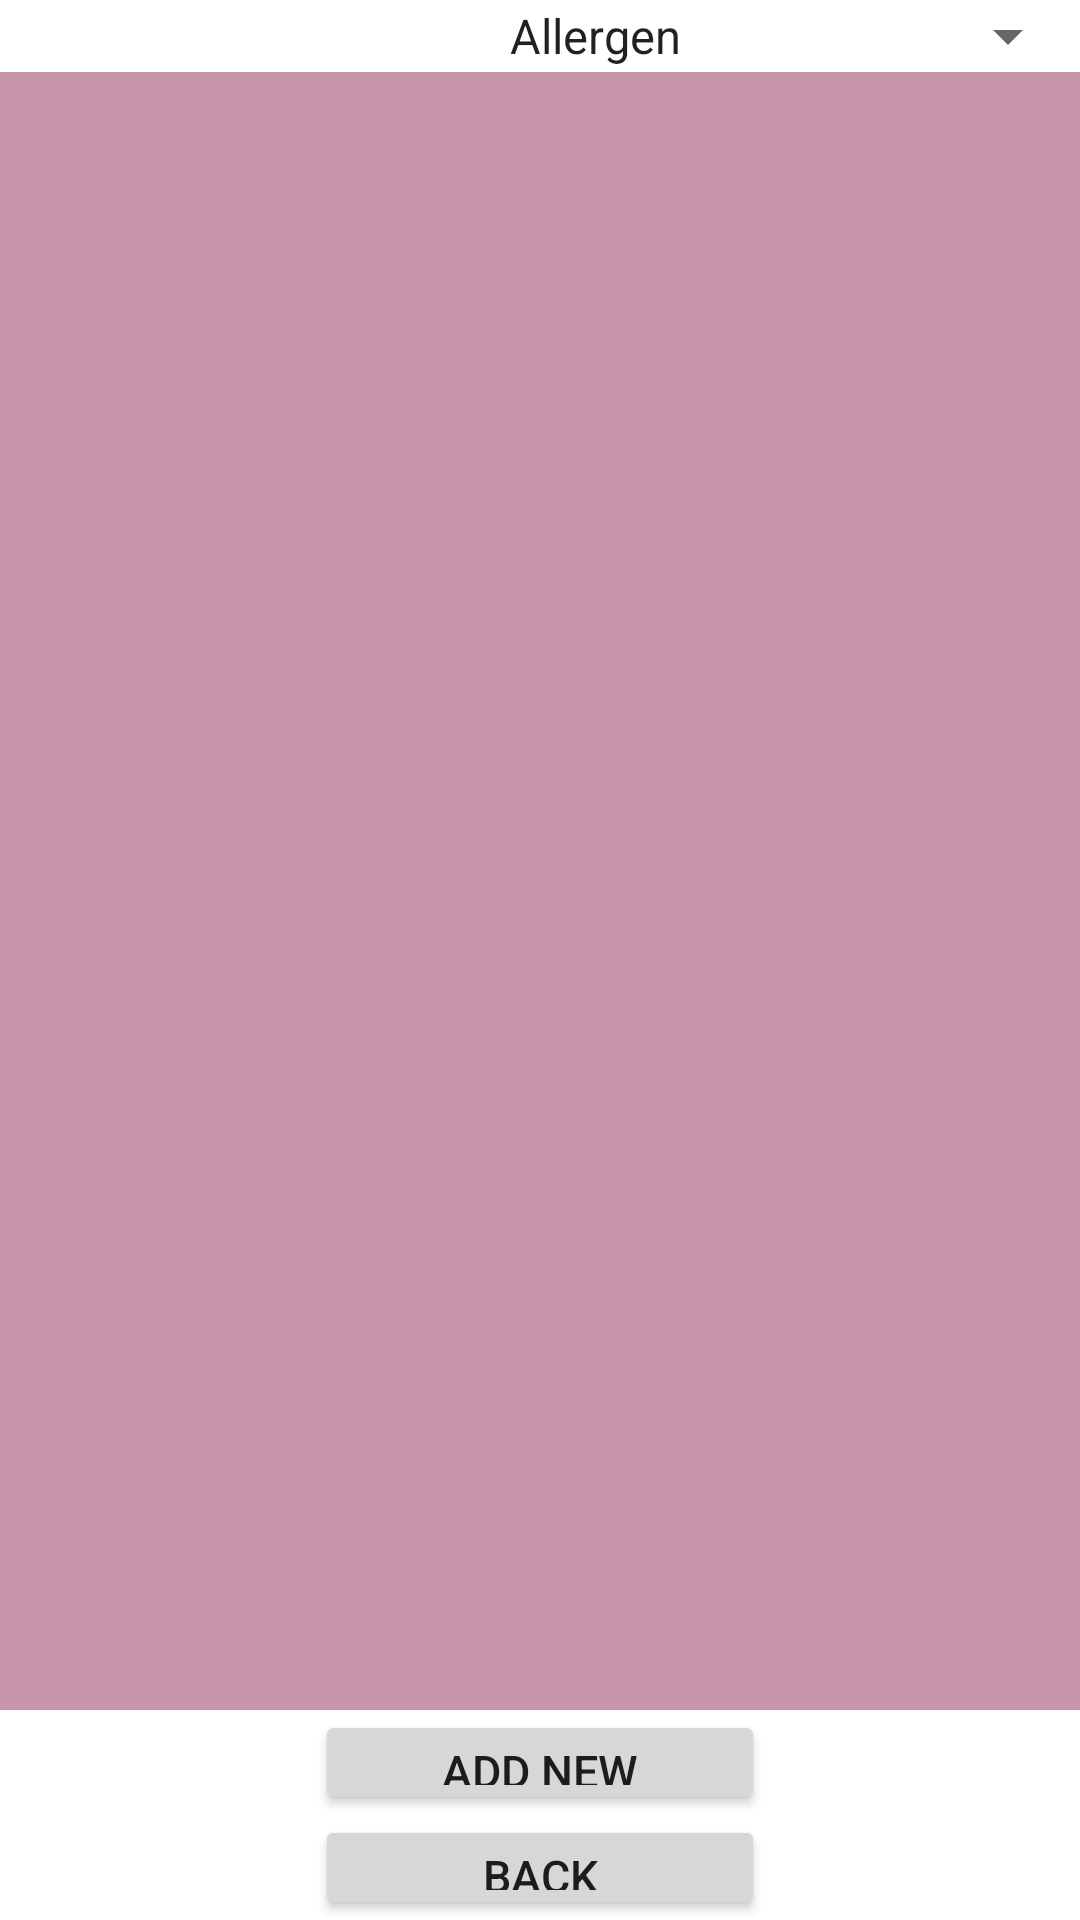

Produce the Android XML layout that renders to this screen, including the resource entries it uses.
<!-- AndroidManifest.xml: fallback theme Theme.MaterialComponents.DayNight.NoActionBar -->
<!-- res/layout/view_allergy.xml -->
<?xml version="1.0" encoding="utf-8"?>
<ScrollView xmlns:android="http://schemas.android.com/apk/res/android"
    android:layout_width="fill_parent"
    android:layout_height="fill_parent"
    android:fillViewport="true" >

  <RelativeLayout
      android:layout_width="fill_parent"
      android:layout_height="wrap_content"
      android:background="#ffffff" >

      
      


      
      


      
      

      <LinearLayout
          android:id="@+id/header"
          android:layout_width="fill_parent"
          android:layout_height="wrap_content"
          android:layout_alignParentTop="true"
          android:layout_centerHorizontal="true"
          android:background="#ffffff"
          android:orientation="vertical"
          android:paddingBottom="5dip"
          android:paddingTop="5dip" >
      </LinearLayout>

      <Button
          android:id="@+id/add_new_allergy"
          android:layout_width="150dp"
          android:layout_height="35dp"
          android:layout_above="@+id/back_view_allergy"
          android:layout_centerHorizontal="true"
          android:text="Add New Allergy"
          android:textSize="15dp" />

      <Button
          android:id="@+id/back_view_allergy"
          android:layout_width="150dp"
          android:layout_height="35dp"
          android:layout_alignLeft="@+id/add_new_allergy"
          android:layout_alignParentBottom="true"
          android:text="Back"
          android:textSize="15dp" />

      <requestFocus
          android:layout_width="wrap_content"
          android:layout_height="wrap_content" />

      <Spinner
          android:id="@+id/allergy_view_by"
          android:layout_width="wrap_content"
          android:layout_height="wrap_content"
          android:layout_alignParentRight="true"
          android:entries="@array/allergy_arrays"
          android:prompt="@string/view_by_prompt"
          android:visibility="visible" />

      <ListView
          android:id="@+id/view_allergy_list"
          android:layout_width="match_parent"
          android:layout_height="wrap_content"
          android:layout_above="@+id/add_new_allergy"
          android:layout_alignParentLeft="true"
          android:layout_below="@+id/allergy_view_by"
          android:background="#c896aa"
          android:textColor="#100000" >
      </ListView>

      <TextView
          android:id="@+id/textView2"
          android:layout_width="wrap_content"
          android:layout_height="wrap_content"
          android:layout_alignBottom="@+id/allergy_view_by"
          android:layout_alignParentLeft="true"
          android:layout_alignParentTop="true"
          android:textColor="#000001"
          android:textSize="20dp" />
  </RelativeLayout>

</ScrollView>
<!-- resources referenced by this layout -->
<resources>
  <string-array name="allergy_arrays">
          <item>Allergen</item>
          <item>Allergic_Reaction</item>
          <item>Age_of_Onset</item>
          <item>Severity</item>
          <item>Onset_of_Reaction</item>
      </string-array>
  <string name="view_by_prompt">View By</string>
</resources>
